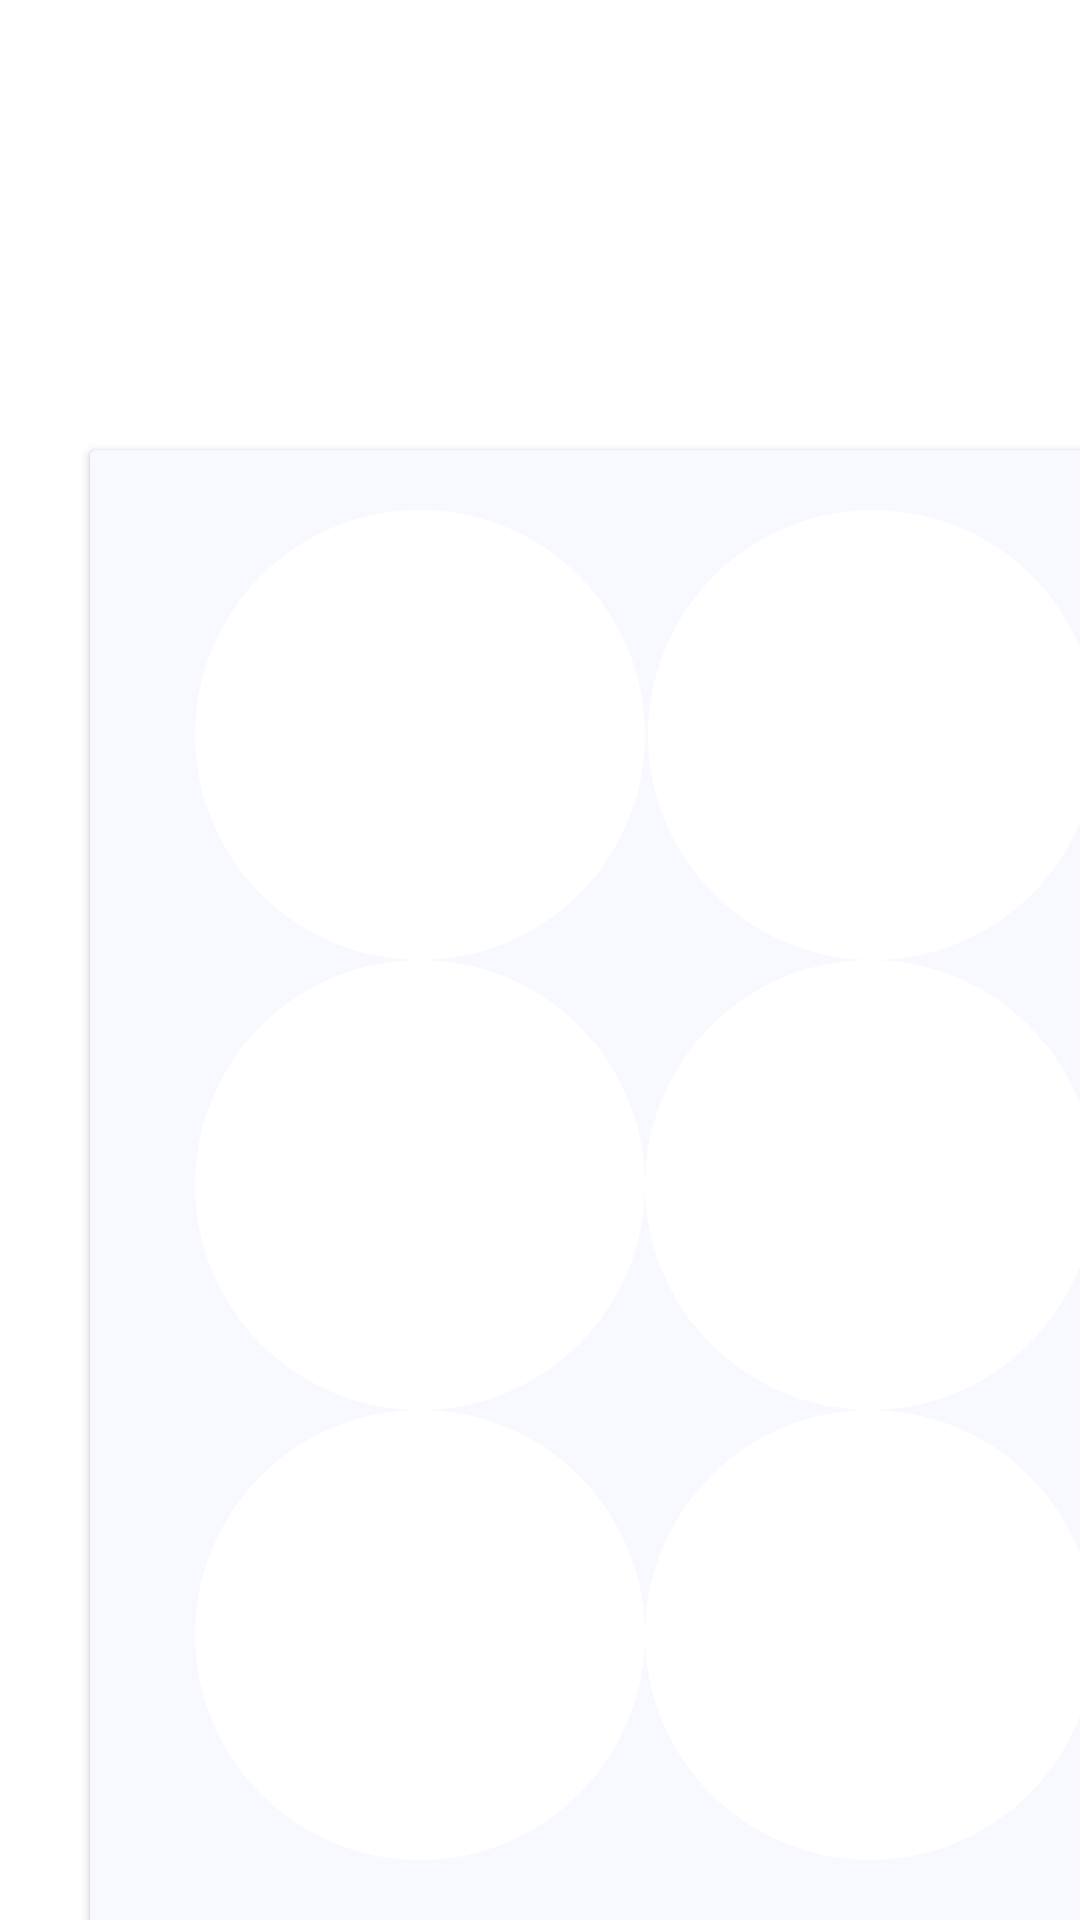

Reconstruct the res/layout file that produces this screen, plus the resources it refers to.
<!-- AndroidManifest.xml: application theme Theme.MemoryGame -->
<!-- res/layout/activity_predict.xml -->
<?xml version="1.0" encoding="utf-8"?>
<androidx.constraintlayout.widget.ConstraintLayout xmlns:android="http://schemas.android.com/apk/res/android"
    xmlns:app="http://schemas.android.com/apk/res-auto"
    xmlns:tools="http://schemas.android.com/tools"
    android:layout_width="match_parent"
    android:layout_height="match_parent"
    tools:context=".Activity.MatchColorActivity"
    >
    <androidx.cardview.widget.CardView
        android:id="@+id/imageCard"
        app:layout_constraintLeft_toLeftOf="parent"
        app:layout_constraintTop_toTopOf="parent"
        android:layout_width="720dp"
        android:layout_height="500dp"
        android:layout_marginTop="150dp"
        android:layout_marginLeft="30dp"
        android:layout_marginBottom="352dp"
        android:backgroundTint="@color/ghost_white"
        >
        <RelativeLayout
            android:id="@+id/imageTab"
            android:layout_width="match_parent"
            android:layout_height="match_parent"
            android:layout_marginLeft="25dp"
            >
            <com.google.android.material.imageview.ShapeableImageView
                android:id="@+id/button1"
                android:layout_width="150dp"
                android:layout_height="150dp"
                android:layout_alignParentLeft="true"
                android:layout_marginLeft="10dp"
                android:layout_marginTop="20dp"
                android:background="@color/gray"
                android:padding="10dp"
                android:scaleType="centerCrop"
                android:src="@color/white"
                app:shapeAppearanceOverlay="@style/roundedImageViewRounded"
                app:strokeColor="@color/white"
                app:strokeWidth="20dp" />
            <com.google.android.material.imageview.ShapeableImageView
                android:id="@+id/button2"
                android:layout_width="150dp"
                android:layout_height="150dp"
                android:layout_alignTop="@id/button1"
                android:layout_marginLeft="1dp"
                android:layout_toRightOf="@id/button1"
                android:padding="10dp"
                android:src="@color/white"
                app:shapeAppearanceOverlay="@style/roundedImageViewRounded"
                app:strokeColor="@color/white"
                app:strokeWidth="20dp"

                />

            <com.google.android.material.imageview.ShapeableImageView
                android:id="@+id/button3"
                android:layout_width="150dp"
                android:layout_height="150dp"
                android:layout_alignTop="@id/button2"
                android:layout_marginLeft="1dp"
                android:layout_toRightOf="@id/button2"
                android:padding="10dp"
                android:src="@color/white"
                app:shapeAppearanceOverlay="@style/roundedImageViewRounded"
                app:strokeColor="@color/white"
                app:strokeWidth="20dp"
                />

            <com.google.android.material.imageview.ShapeableImageView
                android:id="@+id/button4"
                android:layout_width="150dp"
                android:layout_height="150dp"
                android:layout_below="@id/button1"
                android:layout_alignLeft="@+id/button1"
                android:padding="10dp"
                android:src="@color/white"
                app:shapeAppearanceOverlay="@style/roundedImageViewRounded"
                app:strokeColor="@color/white"
                app:strokeWidth="20dp"
                />

            <com.google.android.material.imageview.ShapeableImageView
                android:id="@+id/button5"
                android:layout_width="150dp"
                android:layout_height="150dp"
                android:layout_below="@id/button2"
                android:layout_toRightOf="@id/button4"
                android:padding="10dp"
                android:src="@color/white"
                app:shapeAppearanceOverlay="@style/roundedImageViewRounded"
                app:strokeColor="@color/white"
                app:strokeWidth="20dp"
                />

            <com.google.android.material.imageview.ShapeableImageView
                android:id="@+id/button6"
                android:layout_width="150dp"
                android:layout_height="150dp"
                android:layout_below="@id/button3"
                android:layout_alignLeft="@id/button3"
                android:layout_toRightOf="@id/button5"
                android:padding="10dp"
                android:src="@color/white"
                app:shapeAppearanceOverlay="@style/roundedImageViewRounded"
                app:strokeColor="@color/white"
                app:strokeWidth="20dp"
                />

            <com.google.android.material.imageview.ShapeableImageView
                android:id="@+id/button7"
                android:layout_width="150dp"
                android:layout_height="150dp"
                android:layout_below="@id/button4"
                android:layout_alignLeft="@id/button1"
                android:padding="10dp"
                android:src="@color/white"
                app:shapeAppearanceOverlay="@style/roundedImageViewRounded"
                app:strokeColor="@color/white"
                app:strokeWidth="20dp"

                />

            <com.google.android.material.imageview.ShapeableImageView
                android:id="@+id/button8"
                android:layout_width="150dp"
                android:layout_height="150dp"
                android:layout_alignTop="@id/button7"
                android:layout_toRightOf="@id/button7"
                android:padding="10dp"
                android:src="@color/white"
                app:shapeAppearanceOverlay="@style/roundedImageViewRounded"
                app:strokeColor="@color/white"
                app:strokeWidth="20dp" />

            <com.google.android.material.imageview.ShapeableImageView
                android:id="@+id/button9"
                android:layout_width="150dp"
                android:layout_height="150dp"
                android:layout_below="@id/button6"
                android:layout_alignTop="@id/button8"
                android:layout_toRightOf="@id/button8"
                android:padding="10dp"
                android:src="@color/white"
                app:shapeAppearanceOverlay="@style/roundedImageViewRounded"
                app:strokeColor="@color/white"
                app:strokeWidth="20dp"
                />
        </RelativeLayout>
    </androidx.cardview.widget.CardView>

    <androidx.cardview.widget.CardView
        android:id="@+id/userGuideTab"
        android:layout_width="300dp"
        android:layout_height="208dp"
        app:layout_constraintLeft_toRightOf="@+id/imageCard"
        app:layout_constraintTop_toTopOf="parent"
        android:layout_marginTop="160dp"
        android:layout_marginLeft="250dp"
        android:backgroundTint="@color/ghost_white"
        >
        <TextView
            android:layout_width="wrap_content"
            android:layout_height="wrap_content"
            android:text="請在左選擇在上一段配完成顏色的物件"
            android:textSize="25dp"
            android:layout_marginTop="50dp"
            android:layout_marginLeft="20dp"
            android:layout_marginRight="50dp"
            />
    </androidx.cardview.widget.CardView>

    <RelativeLayout
        android:id="@+id/actionTab"
        android:layout_width="301dp"
        android:layout_height="191dp"
        android:layout_marginTop="12dp"
        app:layout_constraintLeft_toRightOf="@+id/imageCard"
        app:layout_constraintTop_toBottomOf="@+id/userGuideTab"
        android:layout_marginLeft="250dp"
        >
        <include
            layout="@layout/action_button_group"
            />
    </RelativeLayout>
</androidx.constraintlayout.widget.ConstraintLayout>
<!-- res/layout/action_button_group.xml (included above) -->
<?xml version="1.0" encoding="utf-8"?>
<RelativeLayout
    xmlns:app="http://schemas.android.com/apk/res-auto"
    xmlns:android="http://schemas.android.com/apk/res/android"
    android:id="@+id/actionTab"
    android:layout_width="269dp"
    android:layout_height="208dp"
    android:layout_alignParentBottom="true"
    android:layout_alignParentRight="true"
    android:layout_marginLeft="800dp"
    android:layout_marginTop="300dp"
    >

    <Button
        android:id="@+id/nextButton"
        android:layout_width="180dp"
        android:layout_height="100dp"
        android:layout_alignParentStart="true"
        android:layout_alignParentTop="true"
        android:layout_marginStart="50dp"
        android:layout_marginTop="10dp"
        android:text="下一步"
        android:textColor="@color/red"
        android:background="@drawable/custome_button2"
        android:drawableRight="@drawable/play"
        android:paddingLeft="5dip"
        android:paddingRight="20dip"
        android:textSize="35dp"
        />

    <Button
        android:id="@+id/replayButton"
        android:layout_width="wrap_content"
        android:layout_height="wrap_content"
        android:layout_marginLeft="20dp"
        android:layout_below="@id/nextButton"
        android:layout_marginTop="20dp"
        android:text="重新來過"
        android:textColor="@color/white"
        android:drawableEnd="@drawable/replay"
        android:background="@drawable/custome_button1"
        android:drawablePadding="2dip"
        android:paddingLeft="20dip"
        android:paddingRight="10dp"
        />

    <Button
        android:id="@+id/escButton"
        android:layout_width="wrap_content"
        android:layout_height="wrap_content"
        android:layout_alignParentStart="true"
        android:layout_alignParentRight="true"
        android:layout_marginStart="150dp"
        android:layout_below="@id/nextButton"
        android:layout_marginTop="20dp"
        android:layout_marginRight="20dp"
        android:text="離開"
        app:layout_constraintRight_toLeftOf="@id/replayButton"
        app:layout_constraintTop_toBottomOf="@id/nextButton"
        android:textColor="@color/white"
        android:background="@drawable/custome_button1"
        android:drawableRight="@drawable/exit"
        android:drawablePadding="2dip"
        android:paddingLeft="30dip"
        android:paddingRight="26dip"
        />
</RelativeLayout>
<!-- resources referenced by this layout -->
<resources>
  <color name="ghost_white">#F8F8FF</color>
  <color name="gray">#808080</color>
  <color name="red">#FF0000</color>
  <color name="white">#FFFFFFFF</color>
  <!-- drawable custome_button1 (drawable) -->
  <?xml version="1.0" encoding="utf-8"?>
  <shape
      xmlns:android="http://schemas.android.com/apk/res/android"
      >
      <solid android:color="#66B9F9"/>
      <corners android:radius="10dp"/>
  </shape>
  <!-- drawable custome_button2 (drawable-v24) -->
  <?xml version="1.0" encoding="utf-8"?>
  <shape
      xmlns:android="http://schemas.android.com/apk/res/android"
      >
      <corners android:radius="10dp"/>
      <solid
          android:color="@color/white"
          android:backgroundTint="@null"
          />
  </shape>
  <!-- drawable play (drawable) -->
  <?xml version="1.0" encoding="UTF-8" standalone="no"?>
  <vector
      xmlns:android="http://schemas.android.com/apk/res/android"
      android:height="35dp"
      android:tint="#D50000"
      android:viewportHeight="24.0"
      android:viewportWidth="24.0"
      android:width="35dp">
        
      <path
          android:fillColor="@android:color/white"
          android:pathData="M8,5v14l11,-7z"
          />
  </vector>
  <style name="roundedImageViewRounded" parent="">
          <item name="cornerFamily">rounded</item>
          <item name="cornerSize">50%</item>
      </style>
  <style name="Theme.MemoryGame" parent="Theme.MaterialComponents.Light.NoActionBar">
          <item name="android:statusBarColor" tools:targetApi="l">?attr/colorPrimaryVariant</item>
          <item name="colorPrimary">@color/purple_500</item>
          <item name="colorPrimaryVariant">@color/purple_700</item>
          <item name="colorOnPrimary">@color/white</item>
          <item name="colorSecondary">@color/teal_200</item>
          <item name="colorSecondaryVariant">@color/teal_700</item>
          <item name="colorOnSecondary">@color/black</item>
          <item name="colorError">#F44336</item>
          <item name="colorOnError">#FFFFFF</item>
          <item name="colorSurface">#FFFFFF</item>
          <item name="colorOnSurface">#212121</item>
          <item name="colorOnBackground">#212121</item>
      </style>
  <color name="purple_500">#FF6200EE</color>
  <color name="purple_700">#FF3700B3</color>
  <color name="teal_200">#FF03DAC5</color>
  <color name="teal_700">#FF018786</color>
  <color name="black">#FF000000</color>
</resources>
